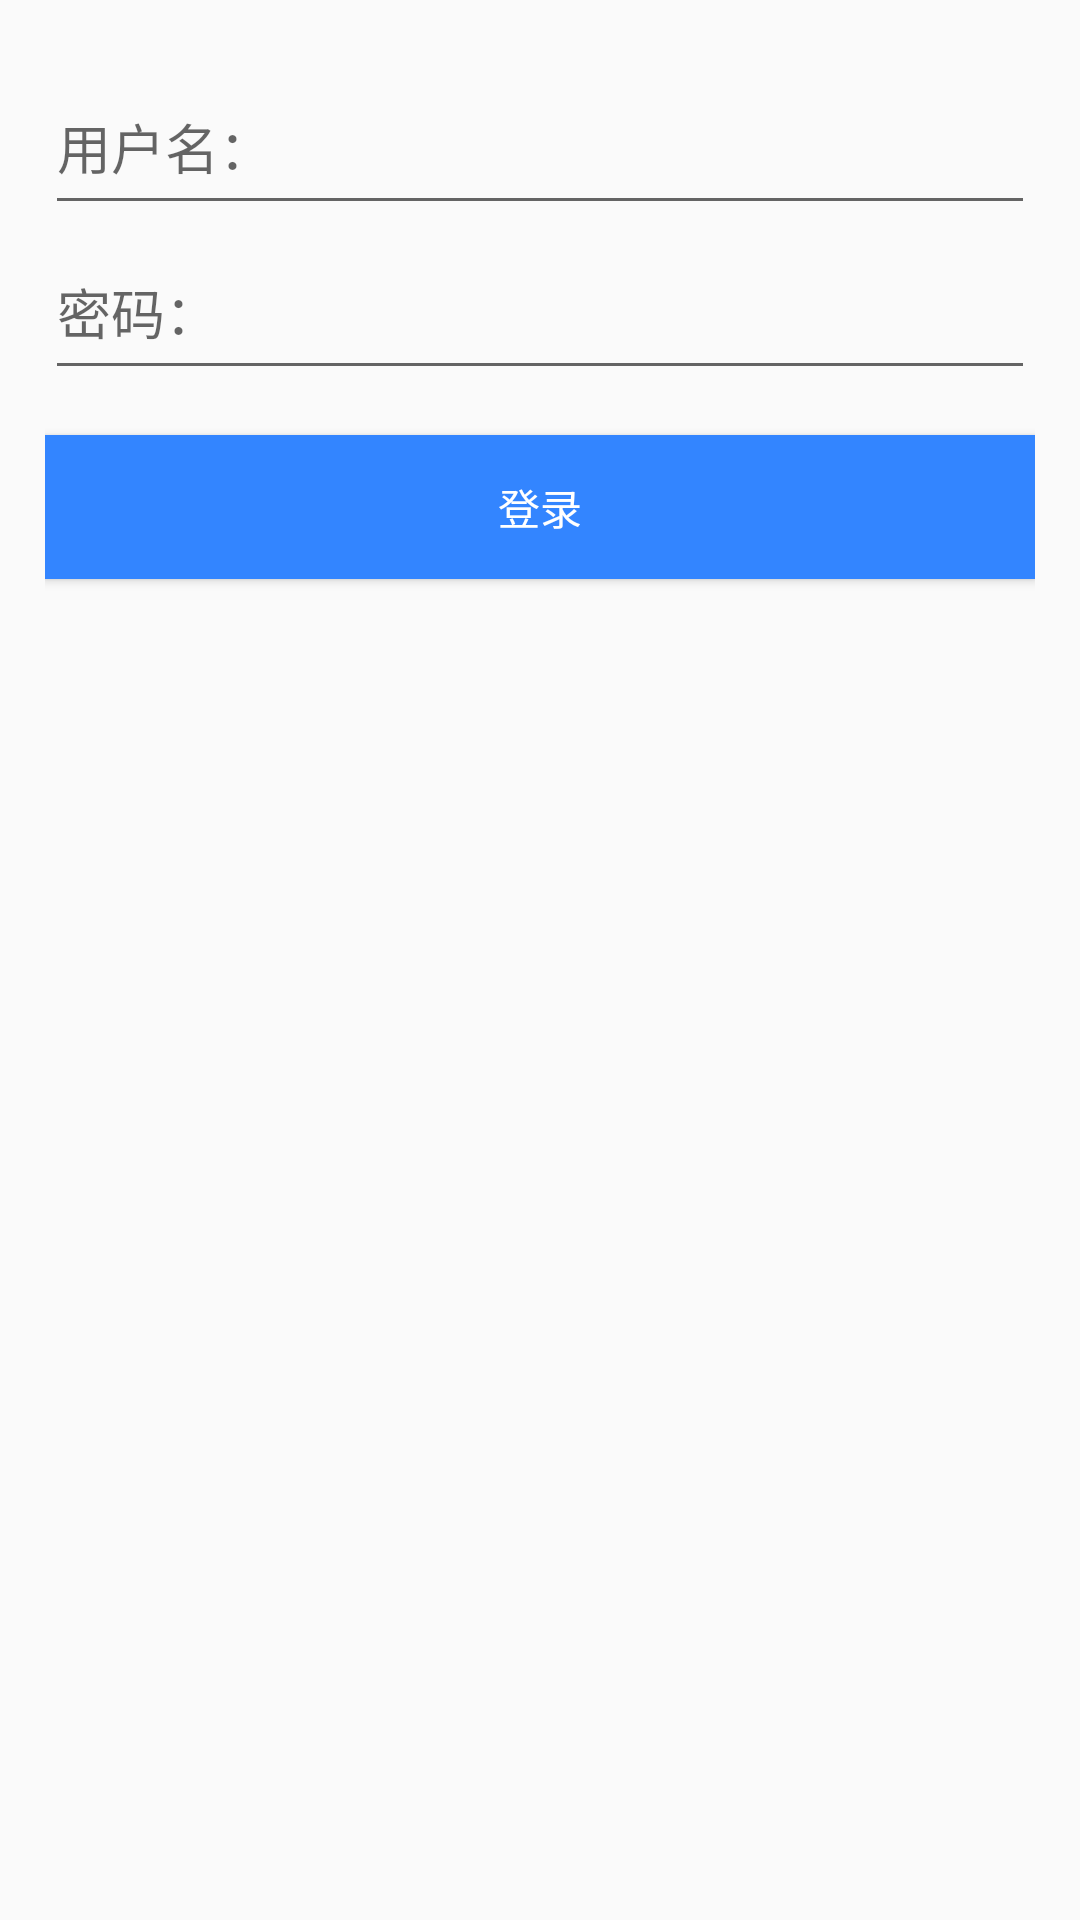

Produce the Android XML layout that renders to this screen, including the resource entries it uses.
<!-- AndroidManifest.xml: application theme AppTheme -->
<!-- res/layout/activity_login.xml -->
<?xml version="1.0" encoding="utf-8"?>
<LinearLayout xmlns:android="http://schemas.android.com/apk/res/android"
    android:layout_width="match_parent"
    android:layout_height="match_parent"
    android:orientation="vertical"
    android:paddingLeft="15dp"
    android:paddingRight="15dp">

    <EditText
        android:layout_width="match_parent"
        android:layout_height="55dp"
        android:id="@+id/id_edt_name"
        android:layout_marginTop="20dp"
        android:hint="@string/input_name"/>

    <EditText
        android:layout_width="match_parent"
        android:layout_height="55dp"
        android:id="@+id/id_edt_password"
        android:hint="@string/input_password"/>

    <Button
        android:id="@+id/id_btn_login"
        android:layout_width="match_parent"
        android:layout_height="wrap_content"
        android:text="@string/login"
        android:textColor="@color/white"
        android:layout_marginTop="15dp"
        android:background="@color/top_background"/>

</LinearLayout>
<!-- resources referenced by this layout -->
<resources>
  <color name="top_background">#3385FF</color>
  <color name="white">#ffffffff</color>
  <string name="input_name">用户名：</string>
  <string name="input_password">密码：</string>
  <string name="login">登录</string>
  <style name="AppTheme" parent="Theme.AppCompat.Light.DarkActionBar">
          
          <item name="android:actionBarStyle">@style/CustomActionBar</item>
          <item name="actionBarStyle">@style/CustomActionBar</item>
          <item name="actionBarSize">45dp</item>
      </style>
  <style name="CustomActionBar" parent="@style/Widget.AppCompat.Light.ActionBar.Solid">
          <item name="background">@color/top_background</item>
          <item name="displayOptions">homeAsUp|showTitle</item>
          <item name="titleTextStyle">@style/CustomTitleTextStyle</item>
      </style>
  <style name="CustomTitleTextStyle" parent="TextAppearance.AppCompat.Widget.ActionBar.Title">
          <item name="android:textSize">16sp</item>
      </style>
</resources>
